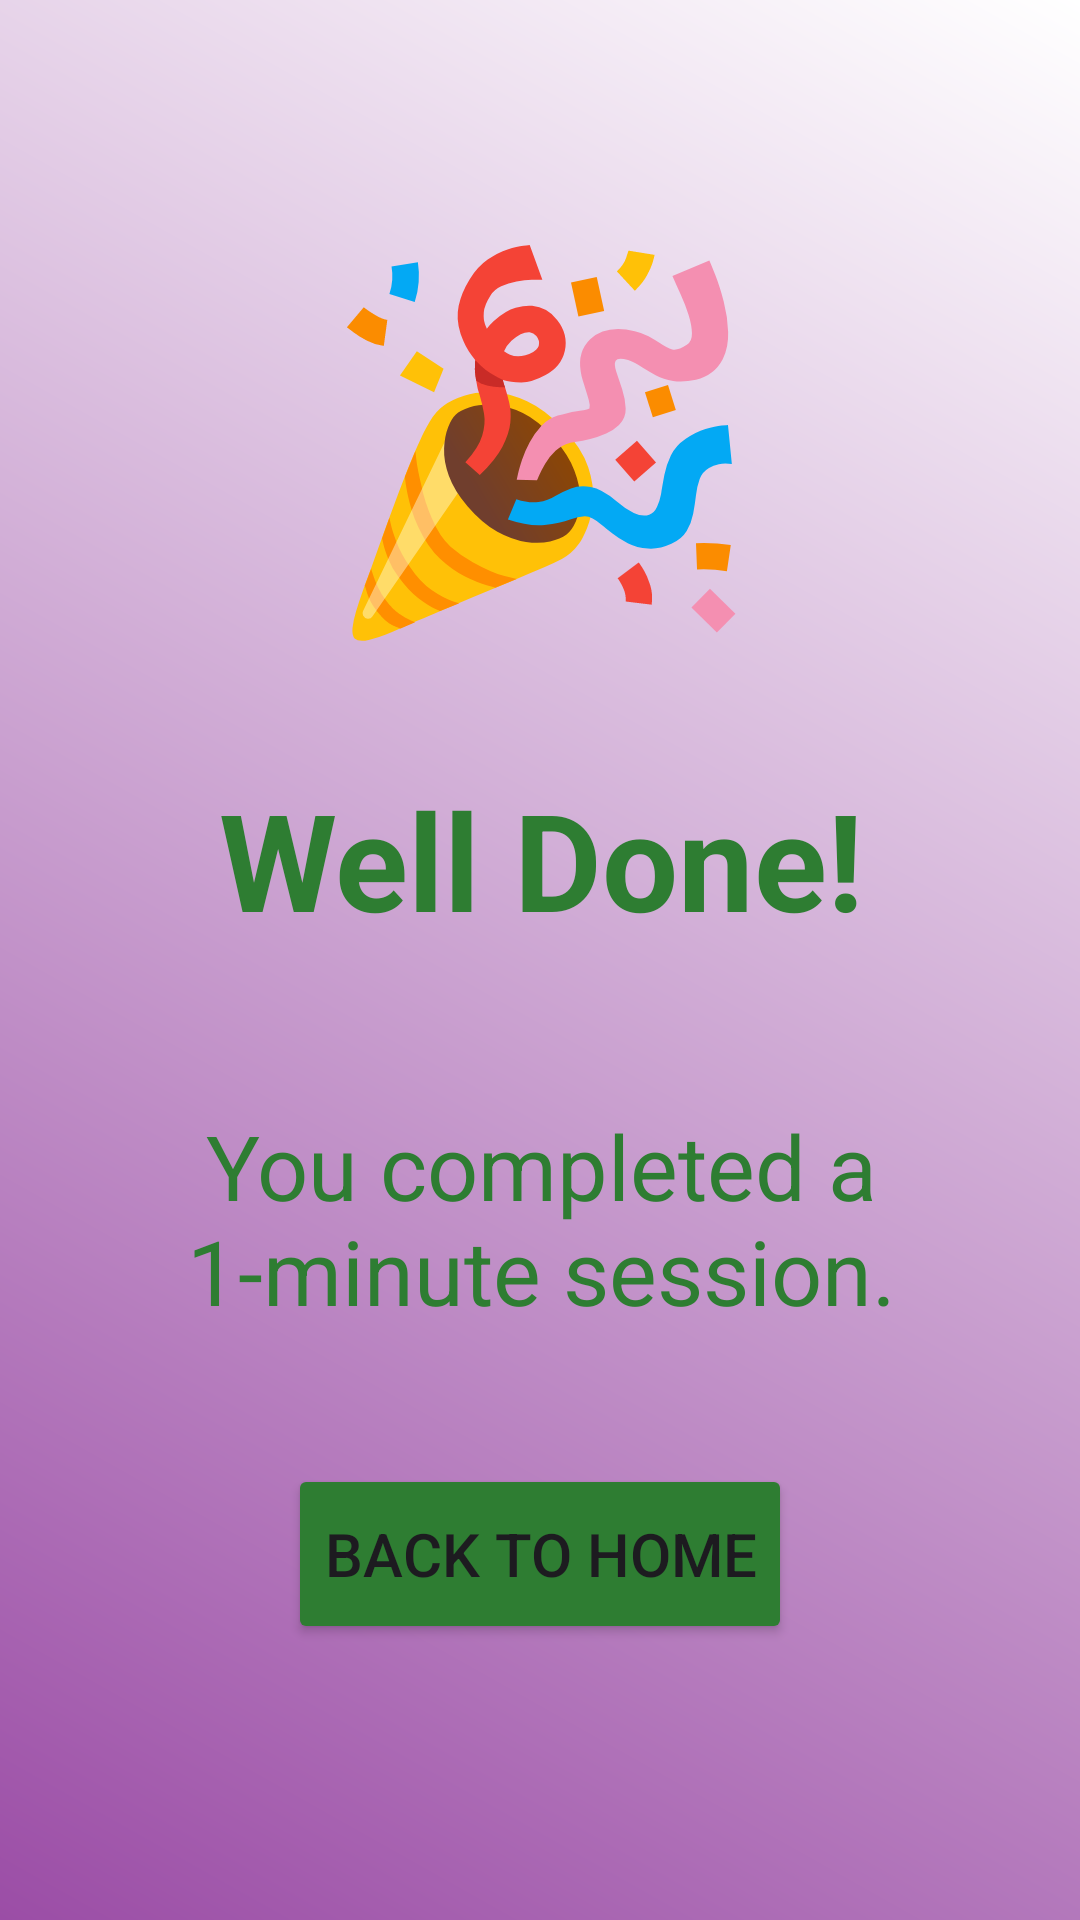

This screen was rendered from an Android layout file. Write that file and the resources it references.
<!-- AndroidManifest.xml: application theme Theme.KARAMAT -->
<!-- res/layout/activity_success.xml -->
<?xml version="1.0" encoding="utf-8"?>
<androidx.constraintlayout.widget.ConstraintLayout xmlns:android="http://schemas.android.com/apk/res/android"
    xmlns:app="http://schemas.android.com/apk/res-auto"
    xmlns:tools="http://schemas.android.com/tools"
    android:layout_width="match_parent"
    android:layout_height="match_parent"
    android:padding="24dp"
    android:background="@drawable/welcome_gradient">

    <LinearLayout
        android:id="@+id/linearLayout"
        android:layout_width="357dp"
        android:layout_height="433dp"
        android:gravity="center_horizontal"
        android:orientation="vertical"
        app:layout_constraintBottom_toBottomOf="parent"
        app:layout_constraintEnd_toEndOf="parent"
        app:layout_constraintStart_toStartOf="parent"
        app:layout_constraintTop_toTopOf="parent"
        app:layout_constraintVertical_bias="0.236">

        <TextView
            android:id="@+id/emojiTv"
            android:layout_width="wrap_content"
            android:layout_height="wrap_content"
            android:layout_marginBottom="35dp"
            android:text="🎉"
            android:textSize="120sp"
            tools:ignore="HardcodedText,TextContrastCheck" />

        <TextView
            android:layout_width="wrap_content"
            android:layout_height="wrap_content"
            android:layout_marginBottom="30dp"
            android:text="Well Done!"
            android:textColor="#2E7D32"
            android:textSize="45sp"
            android:textStyle="bold"
            tools:ignore="HardcodedText,TextContrastCheck" />

        <TextView
            android:layout_width="wrap_content"
            android:layout_height="147dp"
            android:layout_marginTop="8dp"
            android:padding="14dp"
            android:text="You completed a 1-minute session."
            android:textAlignment="center"
            android:textColor="#2E7D32"
            android:textSize="30sp"
            tools:ignore="HardcodedText,TextContrastCheck,VisualLintBounds" />

    </LinearLayout>

    <Button
        android:id="@+id/btnBack"
        android:layout_width="wrap_content"
        android:layout_height="60dp"
        android:layout_marginBottom="68dp"
        android:backgroundTint="#2E7D32"
        android:text="BACK TO HOME"
        android:textSize="20sp"
        app:cornerRadius="12dp"
        app:layout_constraintBottom_toBottomOf="parent"
        app:layout_constraintEnd_toEndOf="parent"
        app:layout_constraintStart_toStartOf="parent"
        app:layout_constraintTop_toBottomOf="@+id/linearLayout"
        app:layout_constraintVertical_bias="1.0"
        tools:ignore="HardcodedText" />

</androidx.constraintlayout.widget.ConstraintLayout>
<!-- resources referenced by this layout -->
<resources>
  <!-- drawable welcome_gradient (drawable) -->
  <shape xmlns:android="http://schemas.android.com/apk/res/android">
      <gradient
          android:startColor="#9B4DA6"
          android:endColor="#FFFFFF"
          android:angle="45" />
  </shape>
  <style name="Theme.KARAMAT" parent="Base.Theme.KARAMAT" />
  <style name="Base.Theme.KARAMAT" parent="Theme.Material3.DayNight.NoActionBar">
          
          
      </style>
</resources>
